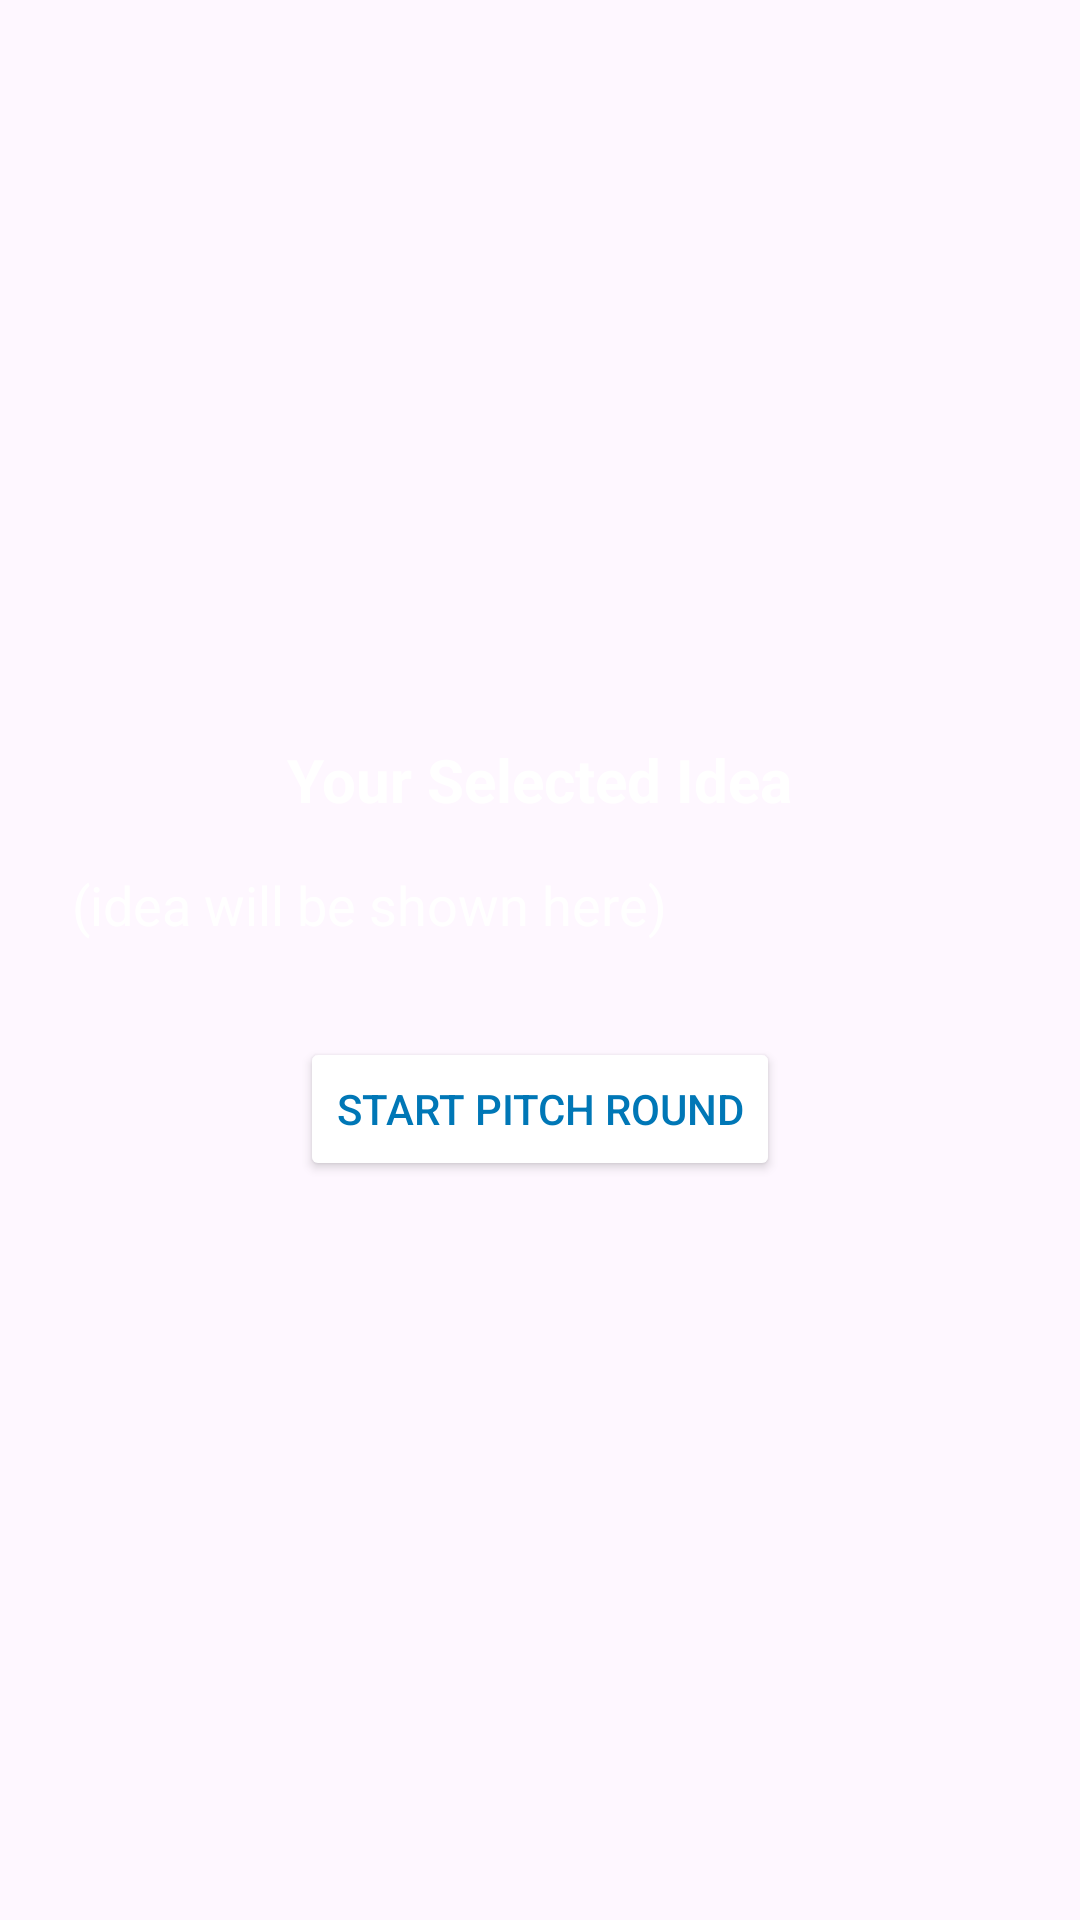

Here is an Android app screen rendered from its layout file. Give the layout XML and the strings, colors and styles it references.
<!-- AndroidManifest.xml: application theme Theme.SharkTank -->
<!-- res/layout/activity_idea_preview.xml -->
<?xml version="1.0" encoding="utf-8"?>
<LinearLayout xmlns:android="http://schemas.android.com/apk/res/android"
    android:layout_width="match_parent"
    android:layout_height="match_parent"
    android:orientation="vertical"
    android:padding="24dp"
    android:gravity="center"
    android:background="@drawable/st2">

    <TextView
        android:id="@+id/tvYourIdea"
        android:layout_width="wrap_content"
        android:layout_height="wrap_content"
        android:text="Your Selected Idea"
        android:textSize="20sp"
        android:textStyle="bold"
        android:textColor="@color/colorWhite"
        android:layout_marginBottom="16dp"/>

    <TextView
        android:id="@+id/tvIdeaText"
        android:layout_width="match_parent"
        android:layout_height="wrap_content"
        android:text="(idea will be shown here)"
        android:textSize="18sp"
        android:textColor="@color/colorWhite"
        android:layout_marginBottom="32dp"/>

    <Button
        android:id="@+id/btnStartPitch"
        android:layout_width="wrap_content"
        android:layout_height="wrap_content"
        android:backgroundTint="@color/colorWhite"
        android:textColor="@color/blue"
        android:text="Start Pitch Round" />
</LinearLayout>
<!-- resources referenced by this layout -->
<resources>
  <color name="blue">#0077B6</color>
  <color name="colorWhite">#FFFFFFFF</color>
  <style name="Theme.SharkTank" parent="Base.Theme.SharkTank" />
  <style name="Base.Theme.SharkTank" parent="Theme.Material3.DayNight.NoActionBar">
          
          
      </style>
</resources>
